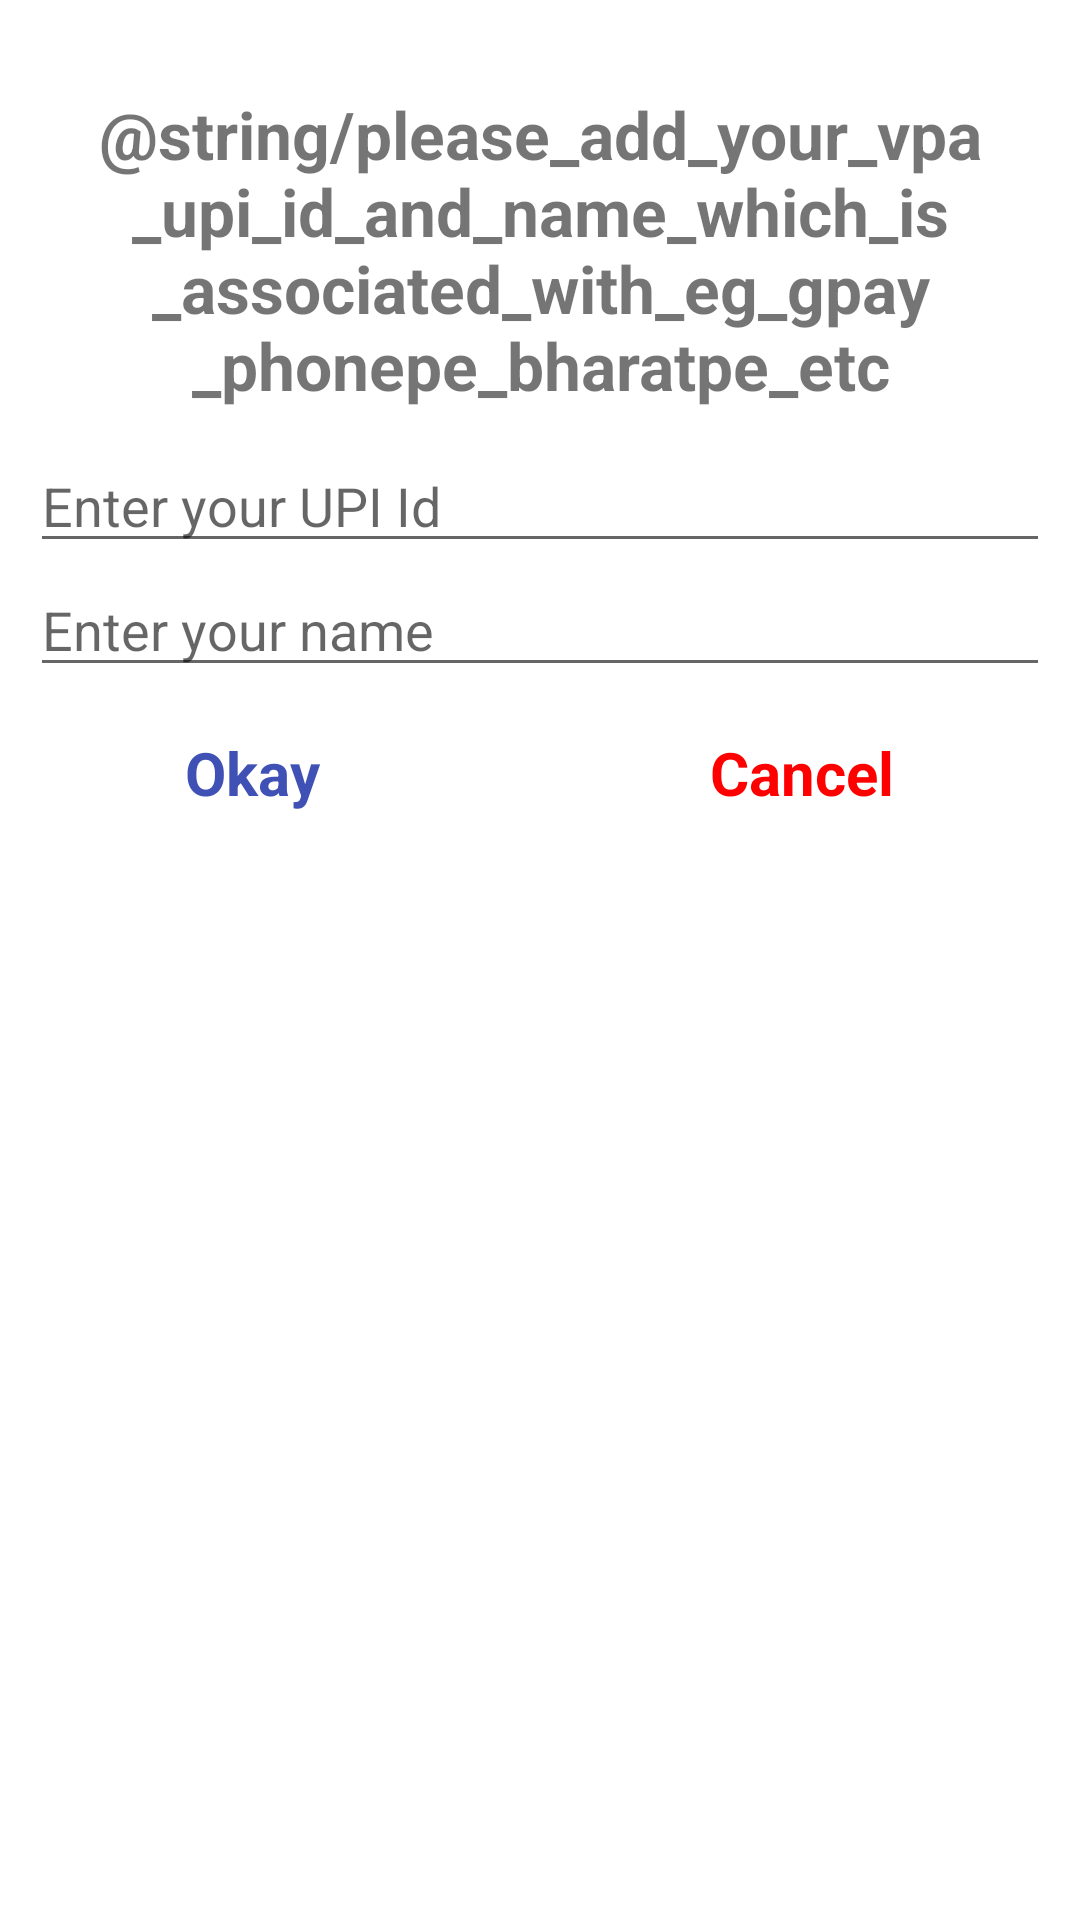

Produce the Android XML layout that renders to this screen, including the resource entries it uses.
<!-- AndroidManifest.xml: application theme Theme.MicroPOS -->
<!-- res/layout/dialog_add_vpa.xml -->
<?xml version="1.0" encoding="utf-8"?>
<RelativeLayout xmlns:android="http://schemas.android.com/apk/res/android"
    xmlns:tools="http://schemas.android.com/tools"
    android:layout_width="match_parent"
    android:layout_height="wrap_content"
    android:padding="10dp">

    <TextView
        android:id="@+id/textview"
        android:layout_width="392dp"
        android:layout_height="wrap_content"
        android:gravity="center_vertical"
        android:layout_marginTop="10dp"
        android:padding="10dp"
        android:text="@string/please_add_your_vpa_upi_id_and_name_which_is_associated_with_eg_gpay_phonepe_bharatpe_etc"
        android:textAlignment="center"
        android:textSize="22sp"
        android:textStyle="bold"
        tools:ignore="RtlCompat" />

    <EditText
        android:id="@+id/edit_text_vpa"
        android:layout_width="match_parent"
        android:layout_height="wrap_content"
        android:layout_below="@id/textview"
        android:hint="@string/enter_your_upi_id" />

    <EditText
        android:id="@+id/edit_text_name"
        android:layout_width="match_parent"
        android:layout_height="wrap_content"
        android:layout_below="@id/edit_text_vpa"
        android:hint="@string/enter_your_name" />

    <RelativeLayout
        android:layout_width="wrap_content"
        android:layout_height="wrap_content"
        android:layout_below="@id/edit_text_name"
        android:layout_margin="15dp"
        android:layout_centerHorizontal="true">

        <TextView
            android:id="@+id/button_cancel"
            android:layout_width="wrap_content"
            android:layout_height="wrap_content"
            android:layout_marginStart="30dp"
            android:layout_toEndOf="@id/button_confirm"
            android:text="@string/cancel"
            android:textStyle="bold"
            android:textColor="#FF0000"
            android:textSize="20sp" />

        <TextView
            android:id="@+id/button_confirm"
            android:layout_width="wrap_content"
            android:layout_height="wrap_content"
            android:layout_marginEnd="100dp"
            android:text="@string/okay"
            android:textStyle="bold"
            android:textColor="#3F51B5"
            android:textSize="20sp" />

    </RelativeLayout>

</RelativeLayout>
<!-- resources referenced by this layout -->
<resources>
  <string name="cancel">Cancel</string>
  <string name="enter_your_name">Enter your name</string>
  <string name="enter_your_upi_id">Enter your UPI Id</string>
  <string name="okay">Okay</string>
  <style name="Theme.MicroPOS" parent="Theme.MaterialComponents.DayNight.NoActionBar">
          
          <item name="colorPrimary">#FF9800</item>
          <item name="colorPrimaryVariant">#FFC107</item>
          <item name="colorOnPrimary">@color/white</item>
          
          <item name="colorSecondary">@color/teal_200</item>
          <item name="colorSecondaryVariant">@color/teal_700</item>
          <item name="colorOnSecondary">@color/black</item>
          
          <item name="android:statusBarColor">?attr/colorPrimaryVariant</item>
          
      </style>
  <color name="white">#FFFFFFFF</color>
  <color name="teal_200">#FF03DAC5</color>
  <color name="teal_700">#FF018786</color>
  <color name="black">#FF000000</color>
</resources>
